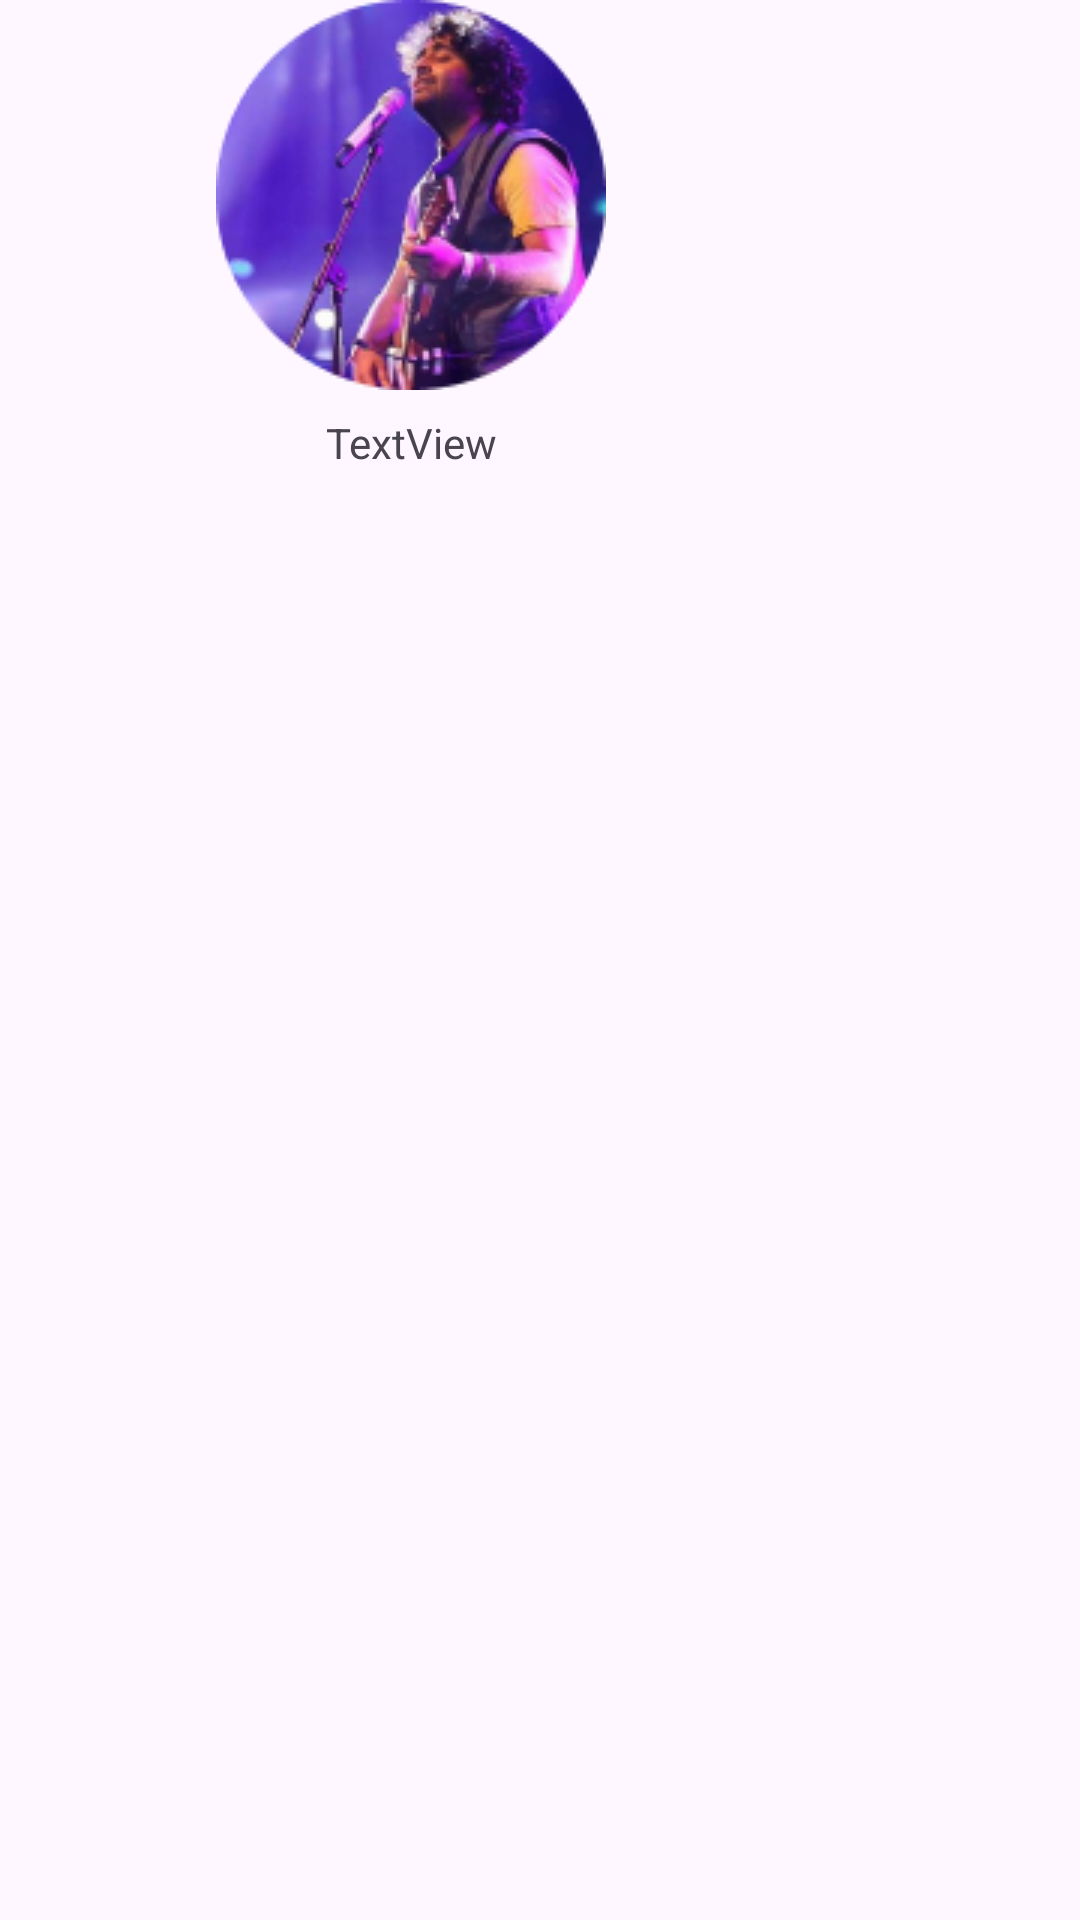

Reconstruct the res/layout file that produces this screen, plus the resources it refers to.
<!-- AndroidManifest.xml: application theme Theme.Soundlyspotify -->
<!-- res/layout/offer_layout.xml -->
<?xml version="1.0" encoding="utf-8"?>
<androidx.constraintlayout.widget.ConstraintLayout xmlns:android="http://schemas.android.com/apk/res/android"
    xmlns:app="http://schemas.android.com/apk/res-auto"
    xmlns:tools="http://schemas.android.com/tools"
    android:layout_width="wrap_content"
    android:layout_height="wrap_content"
    android:layout_margin="20dp">

    <ImageView
        android:id="@+id/offerMv"
        android:layout_width="wrap_content"
        android:layout_height="wrap_content"
        app:layout_constraintEnd_toEndOf="parent"
        app:layout_constraintHorizontal_bias="0.313"
        app:layout_constraintStart_toStartOf="parent"
        app:layout_constraintTop_toTopOf="parent"
        app:srcCompat="@drawable/arjitsingh" />

    <TextView
        android:id="@+id/offerTv"
        android:layout_width="wrap_content"
        android:layout_height="wrap_content"
        android:layout_marginTop="8dp"
        android:text="TextView"
        app:layout_constraintEnd_toEndOf="@+id/offerMv"
        app:layout_constraintStart_toStartOf="@+id/offerMv"
        app:layout_constraintTop_toBottomOf="@+id/offerMv" />
</androidx.constraintlayout.widget.ConstraintLayout>
<!-- resources referenced by this layout -->
<resources>
  <!-- drawable arjitsingh: png bitmap (drawable, 33797 bytes) -->
  <style name="Theme.Soundlyspotify" parent="Base.Theme.Soundlyspotify">
  
          <item name="android:statusBarColor">@color/white</item>
      </style>
  <style name="Base.Theme.Soundlyspotify" parent="Theme.Material3.DayNight.NoActionBar">
  
      </style>
  <color name="white">#FFFFFFFF</color>
</resources>
